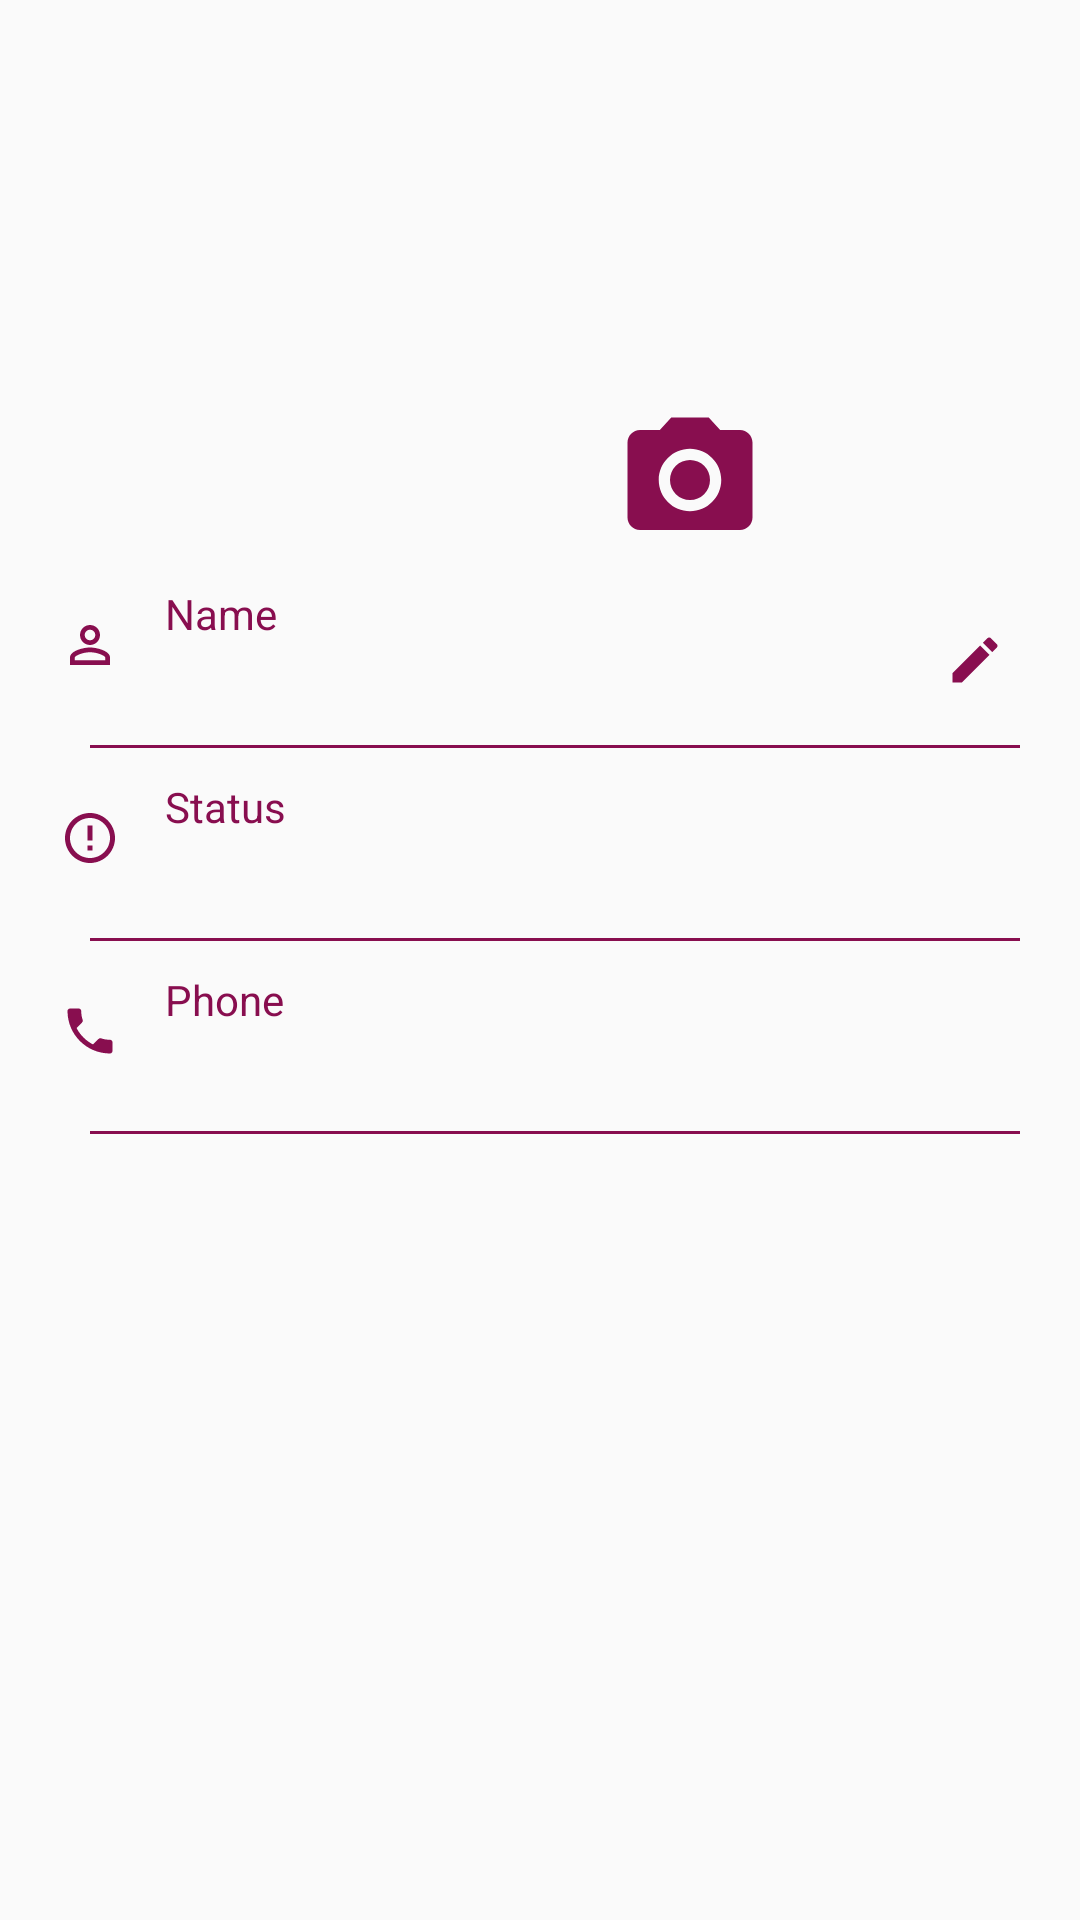

Write the Android layout XML for this screen, with the resource values it uses.
<!-- AndroidManifest.xml: application theme AppTheme -->
<!-- res/layout/fragment_user_profile.xml -->
<?xml version="1.0" encoding="utf-8"?>
<ScrollView xmlns:android="http://schemas.android.com/apk/res/android"
    xmlns:app="http://schemas.android.com/apk/res-auto"
    xmlns:tools="http://schemas.android.com/tools"
    android:layout_width="match_parent"
    android:layout_height="match_parent"
    android:orientation="vertical"
    tools:context=".fragments.ProfileFragment">

    <LinearLayout
        android:layout_width="match_parent"
        android:layout_height="wrap_content"
        android:orientation="vertical"
        android:padding="10dp">

        <RelativeLayout
            android:layout_width="150dp"
            android:layout_height="150dp"
            android:layout_gravity="center_horizontal"
            android:layout_marginTop="25dp">

            <ImageView
                android:id="@+id/profile_iv"
                android:layout_width="match_parent"
                android:layout_height="match_parent"
                android:scaleType="fitXY" />

            <ImageView
                android:layout_width="50dp"
                android:layout_height="50dp"
                android:layout_alignParentEnd="true"
                android:layout_alignParentBottom="true"
                android:scaleType="fitXY"
                android:src="@drawable/ic_baseline_photo_camera"
                app:tint="@color/colorPrimary" />
        </RelativeLayout>

        <RelativeLayout
            android:layout_width="match_parent"
            android:layout_height="wrap_content"
            android:layout_marginTop="10dp">

            <ImageView
                android:id="@+id/person_iv"
                android:layout_width="40dp"
                android:layout_height="40dp"
                android:padding="10dp"
                android:src="@drawable/ic_baseline_person"
                app:tint="@color/colorPrimary" />

            <TextView
                android:id="@+id/nameTitleTv"
                android:layout_width="wrap_content"
                android:layout_height="wrap_content"
                android:layout_marginStart="5dp"
                android:layout_toEndOf="@id/person_iv"
                android:text="@string/name"
                android:textColor="@color/colorPrimary"
                android:textSize="14sp" />

            <TextView
                android:id="@+id/nameTv"
                android:layout_width="match_parent"
                android:layout_height="wrap_content"
                android:layout_below="@id/nameTitleTv"
                android:layout_marginStart="5dp"
                android:layout_toEndOf="@id/person_iv"
                android:text=" "
                android:textColor="@color/black"
                android:textSize="18sp" />

            <View
                android:layout_width="match_parent"
                android:layout_height="1dp"
                android:layout_below="@id/nameTv"
                android:layout_alignParentBottom="true"
                android:layout_marginStart="20dp"
                android:layout_marginTop="10dp"
                android:layout_marginEnd="10dp"
                android:background="@color/colorPrimary" />

            <ImageView
                android:id="@+id/ivNameEdit"
                android:layout_width="50dp"
                android:layout_height="50dp"
                android:layout_alignParentEnd="true"
                android:padding="15dp"
                android:src="@drawable/ic_baseline_edit"
                app:tint="@color/colorPrimary" />


        </RelativeLayout>

        <RelativeLayout
            android:layout_width="match_parent"
            android:layout_height="wrap_content"
            android:layout_marginTop="10dp">

            <ImageView
                android:id="@+id/about_iv"
                android:layout_width="40dp"
                android:layout_height="40dp"
                android:padding="10dp"
                android:src="@drawable/ic_baseline_status"
                app:tint="@color/colorPrimary" />

            <TextView
                android:id="@+id/aboutTv"
                android:layout_width="wrap_content"
                android:layout_height="wrap_content"
                android:layout_marginStart="5dp"
                android:layout_toEndOf="@id/about_iv"
                android:text="@string/status"
                android:textColor="@color/colorPrimary"
                android:textSize="14sp" />

            <TextView
                android:id="@+id/aboutDetailsTv"
                android:layout_width="match_parent"
                android:layout_height="wrap_content"
                android:layout_below="@id/aboutTv"
                android:layout_marginStart="5dp"
                android:layout_toEndOf="@id/about_iv"
                android:text=""
                android:textColor="@color/black"
                android:textSize="18sp" />

            <View
                android:layout_width="match_parent"
                android:layout_height="1dp"
                android:layout_below="@id/aboutDetailsTv"
                android:layout_alignParentBottom="true"
                android:layout_marginStart="20dp"
                android:layout_marginTop="10dp"
                android:layout_marginEnd="10dp"
                android:background="@color/colorPrimary" />


        </RelativeLayout>

        <RelativeLayout
            android:layout_width="match_parent"
            android:layout_height="wrap_content"
            android:layout_marginTop="10dp">

            <ImageView
                android:id="@+id/phone_iv"
                android:layout_width="40dp"
                android:layout_height="40dp"
                android:padding="10dp"
                android:src="@drawable/ic_baseline_phone"
                app:tint="@color/colorPrimary" />

            <TextView
                android:id="@+id/phoneTitleTv"
                android:layout_width="wrap_content"
                android:layout_height="wrap_content"
                android:layout_marginStart="5dp"
                android:layout_toEndOf="@id/phone_iv"
                android:text="@string/phone"
                android:textSize="14sp"
                android:textColor="@color/colorPrimary"/>

            <TextView
                android:id="@+id/phoneNumberTv"
                android:layout_width="match_parent"
                android:layout_height="wrap_content"
                android:layout_below="@id/phoneTitleTv"
                android:layout_marginStart="5dp"
                android:layout_toEndOf="@id/phone_iv"
                android:text=""
                android:textColor="@color/black"
                android:textSize="18sp" />

            <View
                android:layout_width="match_parent"
                android:layout_height="1dp"
                android:layout_below="@id/phoneNumberTv"
                android:layout_alignParentBottom="true"
                android:layout_marginStart="20dp"
                android:layout_marginTop="10dp"
                android:layout_marginEnd="10dp"
                android:background="@color/colorPrimary" />


        </RelativeLayout>


    </LinearLayout>


</ScrollView>
<!-- resources referenced by this layout -->
<resources>
  <color name="black">#FF000000</color>
  <color name="colorPrimary">#880e4f</color>
  <!-- drawable ic_baseline_edit (drawable) -->
  <vector xmlns:android="http://schemas.android.com/apk/res/android"
      android:width="24dp"
      android:height="24dp"
      android:viewportWidth="24"
      android:viewportHeight="24"
      android:tint="?attr/colorControlNormal">
    <path
        android:fillColor="@android:color/white"
        android:pathData="M3,17.25V21h3.75L17.81,9.94l-3.75,-3.75L3,17.25zM20.71,7.04c0.39,-0.39 0.39,-1.02 0,-1.41l-2.34,-2.34c-0.39,-0.39 -1.02,-0.39 -1.41,0l-1.83,1.83 3.75,3.75 1.83,-1.83z"/>
  </vector>
  <!-- drawable ic_baseline_person (drawable) -->
  <vector xmlns:android="http://schemas.android.com/apk/res/android"
      android:width="24dp"
      android:height="24dp"
      android:viewportWidth="24"
      android:viewportHeight="24"
      android:tint="?attr/colorControlNormal">
    <path
        android:fillColor="@android:color/white"
        android:pathData="M12,5.9c1.16,0 2.1,0.94 2.1,2.1s-0.94,2.1 -2.1,2.1S9.9,9.16 9.9,8s0.94,-2.1 2.1,-2.1m0,9c2.97,0 6.1,1.46 6.1,2.1v1.1L5.9,18.1L5.9,17c0,-0.64 3.13,-2.1 6.1,-2.1M12,4C9.79,4 8,5.79 8,8s1.79,4 4,4 4,-1.79 4,-4 -1.79,-4 -4,-4zM12,13c-2.67,0 -8,1.34 -8,4v3h16v-3c0,-2.66 -5.33,-4 -8,-4z"/>
  </vector>
  <!-- drawable ic_baseline_phone (drawable) -->
  <vector xmlns:android="http://schemas.android.com/apk/res/android"
      android:width="24dp"
      android:height="24dp"
      android:viewportWidth="24"
      android:viewportHeight="24"
      android:tint="?attr/colorControlNormal">
    <path
        android:fillColor="@android:color/white"
        android:pathData="M6.62,10.79c1.44,2.83 3.76,5.14 6.59,6.59l2.2,-2.2c0.27,-0.27 0.67,-0.36 1.02,-0.24 1.12,0.37 2.33,0.57 3.57,0.57 0.55,0 1,0.45 1,1V20c0,0.55 -0.45,1 -1,1 -9.39,0 -17,-7.61 -17,-17 0,-0.55 0.45,-1 1,-1h3.5c0.55,0 1,0.45 1,1 0,1.25 0.2,2.45 0.57,3.57 0.11,0.35 0.03,0.74 -0.25,1.02l-2.2,2.2z"/>
  </vector>
  <!-- drawable ic_baseline_photo_camera (drawable) -->
  <vector xmlns:android="http://schemas.android.com/apk/res/android"
      android:width="24dp"
      android:height="24dp"
      android:viewportWidth="24"
      android:viewportHeight="24"
      android:tint="?attr/colorControlNormal">
    <path
        android:fillColor="@android:color/white"
        android:pathData="M12,12m-3.2,0a3.2,3.2 0,1 1,6.4 0a3.2,3.2 0,1 1,-6.4 0"/>
    <path
        android:fillColor="@android:color/white"
        android:pathData="M9,2L7.17,4L4,4c-1.1,0 -2,0.9 -2,2v12c0,1.1 0.9,2 2,2h16c1.1,0 2,-0.9 2,-2L22,6c0,-1.1 -0.9,-2 -2,-2h-3.17L15,2L9,2zM12,17c-2.76,0 -5,-2.24 -5,-5s2.24,-5 5,-5 5,2.24 5,5 -2.24,5 -5,5z"/>
  </vector>
  <!-- drawable ic_baseline_status (drawable) -->
  <vector xmlns:android="http://schemas.android.com/apk/res/android"
      android:width="24dp"
      android:height="24dp"
      android:viewportWidth="24"
      android:viewportHeight="24"
      android:tint="?attr/colorControlNormal">
    <path
        android:fillColor="@android:color/white"
        android:pathData="M11,15h2v2h-2zM11,7h2v6h-2zM11.99,2C6.47,2 2,6.48 2,12s4.47,10 9.99,10C17.52,22 22,17.52 22,12S17.52,2 11.99,2zM12,20c-4.42,0 -8,-3.58 -8,-8s3.58,-8 8,-8 8,3.58 8,8 -3.58,8 -8,8z"/>
  </vector>
  <string name="name">Name</string>
  <string name="phone">Phone</string>
  <string name="status">Status</string>
  <style name="AppTheme" parent="Theme.AppCompat.Light.NoActionBar">
          
          <item name="colorPrimary">@color/colorPrimary</item>
          <item name="colorPrimaryDark">@color/colorPrimaryDark</item>
          <item name="colorAccent">@color/colorAccent</item>
          <item name="windowActionBar">false</item>
          <item name="windowNoTitle">true</item>
      </style>
  <color name="colorPrimaryDark">#560027</color>
  <color name="colorAccent">#4EE147</color>
</resources>
